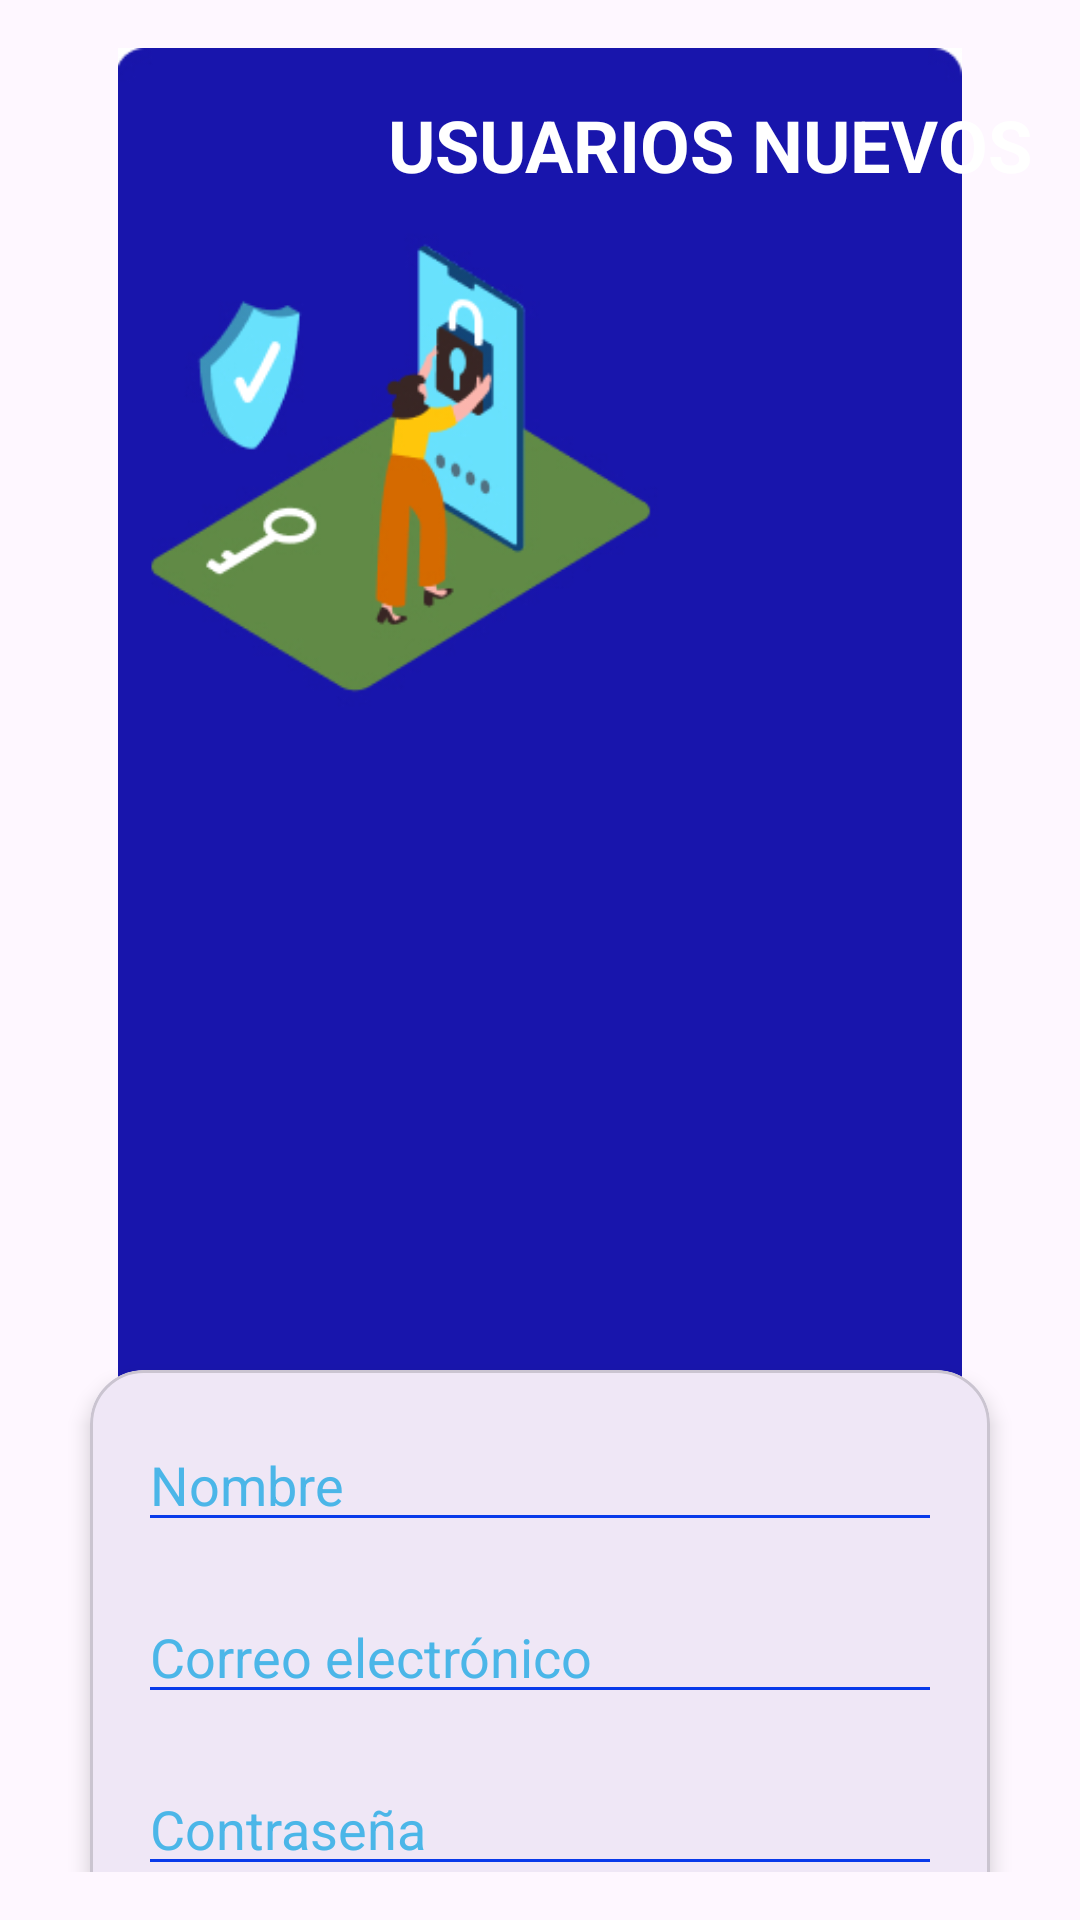

Android layout source for this screen:
<!-- AndroidManifest.xml: application theme Theme.Reto02 -->
<!-- res/layout/activity_register.xml -->
<?xml version="1.0" encoding="utf-8"?>
<androidx.constraintlayout.widget.ConstraintLayout xmlns:android="http://schemas.android.com/apk/res/android"
  xmlns:app="http://schemas.android.com/apk/res-auto"
  xmlns:tools="http://schemas.android.com/tools"
  android:id="@+id/register"
  android:layout_width="match_parent"
  android:layout_height="match_parent"
  tools:context=".RegisterActivity"
  android:padding="16dp">
  <ImageView
    android:id="@+id/imageViewHeader"
    android:layout_width="match_parent"
    android:layout_height="wrap_content"
    android:src="@drawable/baselogin"
    android:layout_marginTop="0dp"
    app:layout_constraintTop_toTopOf="parent"
    app:layout_constraintStart_toStartOf="parent"
    app:layout_constraintEnd_toEndOf="parent" />
  
  <TextView
    android:id="@+id/textViewTitle"
    android:layout_width="wrap_content"
    android:layout_height="wrap_content"
    android:text="USUARIOS NUEVOS"
    android:textColor="@color/white"
    android:textSize="24sp"
    android:textStyle="bold"
    android:layout_marginTop="16dp"
    app:layout_constraintTop_toTopOf="parent"
    app:layout_constraintEnd_toEndOf="parent" />
  <ImageView
    android:id="@+id/imageViewFooter"
    android:layout_width="match_parent"
    android:layout_height="wrap_content"
    android:src="@drawable/header"
    android:layout_marginBottom="-125dp"
    app:layout_constraintBottom_toBottomOf="parent"
    app:layout_constraintStart_toStartOf="parent"
    app:layout_constraintEnd_toEndOf="parent" />
  <com.google.android.material.card.MaterialCardView
    android:id="@+id/cardView"
    android:layout_width="300dp"
    android:layout_height="wrap_content"
    app:cardElevation="4dp"
    app:cardCornerRadius="18dp"
    android:layout_marginBottom="40dp"
    app:layout_constraintStart_toStartOf="parent"
    app:layout_constraintEnd_toEndOf="parent"
    app:layout_constraintBottom_toTopOf="@id/imageViewFooter"
    app:layout_constraintHorizontal_bias="0.5"
    app:layout_constraintVertical_bias="0.5">
      <RelativeLayout
      android:layout_width="match_parent"
      android:layout_height="wrap_content"
      android:padding="16dp">
      <EditText
        android:id="@+id/editTextName"
        android:layout_width="match_parent"
        android:layout_height="wrap_content"
        android:backgroundTint="@color/blue"
        android:textColorHint="@color/material_dynamic_primary70"
        android:textColor="@color/blue"
        android:hint="@string/name_hint" />
      <EditText
        android:id="@+id/editTextEmail"
        android:layout_width="match_parent"
        android:layout_height="wrap_content"
        android:layout_below="@id/editTextName"
        android:layout_marginTop="16dp"
        android:inputType="textEmailAddress"
        android:backgroundTint="@color/blue"
        android:textColorHint="@color/material_dynamic_primary70"
        android:textColor="@color/blue"
        android:hint="@string/new_email_hint" />
      <EditText
        android:id="@+id/editTextPassword"
        android:layout_width="match_parent"
        android:layout_height="wrap_content"
        android:layout_below="@id/editTextEmail"
        android:layout_marginTop="16dp"
        android:backgroundTint="@color/blue"
        android:textColorHint="@color/material_dynamic_primary70"
        android:textColor="@color/blue"
        android:hint="@string/password_hint"
        android:inputType="textPassword" />
      <Button
        android:id="@+id/btnRegister"
        android:layout_width="135dp"
        android:layout_height="wrap_content"
        android:layout_below="@id/editTextPassword"
        android:layout_marginTop="16dp"
        android:backgroundTint="@color/btn_next"
        android:textSize="20dp"
        android:text="@string/register_button_text" />
      <Button
        android:id="@+id/btnLogin"
        android:layout_width="135dp"
        android:layout_height="wrap_content"
        android:layout_below="@id/editTextPassword"
        android:backgroundTint="@color/red"
        android:layout_marginTop="16dp"
        android:layout_marginStart="145dp"
        android:textSize="20dp"
        android:text="@string/login_button_text" />
    </RelativeLayout>
  </com.google.android.material.card.MaterialCardView>
</androidx.constraintlayout.widget.ConstraintLayout>
<!-- resources referenced by this layout -->
<resources>
  <color name="blue">#093AEA</color>
  <color name="btn_next">#093AEA</color>
  <color name="red">#F4052C</color>
  <color name="white">#FFFFFFFF</color>
  <!-- drawable baselogin: jpg bitmap (drawable, 78136 bytes) -->
  <string name="login_button_text">Login</string>
  <string name="name_hint">Nombre</string>
  <string name="new_email_hint">Correo electrónico</string>
    --&gt;
  <string name="password_hint">Contraseña</string>
  <string name="register_button_text">Registrar</string>
  <style name="Theme.Reto02" parent="Base.Theme.Reto02" />
  <style name="Base.Theme.Reto02" parent="Theme.Material3.DayNight.NoActionBar">
      
      
    </style>
</resources>
